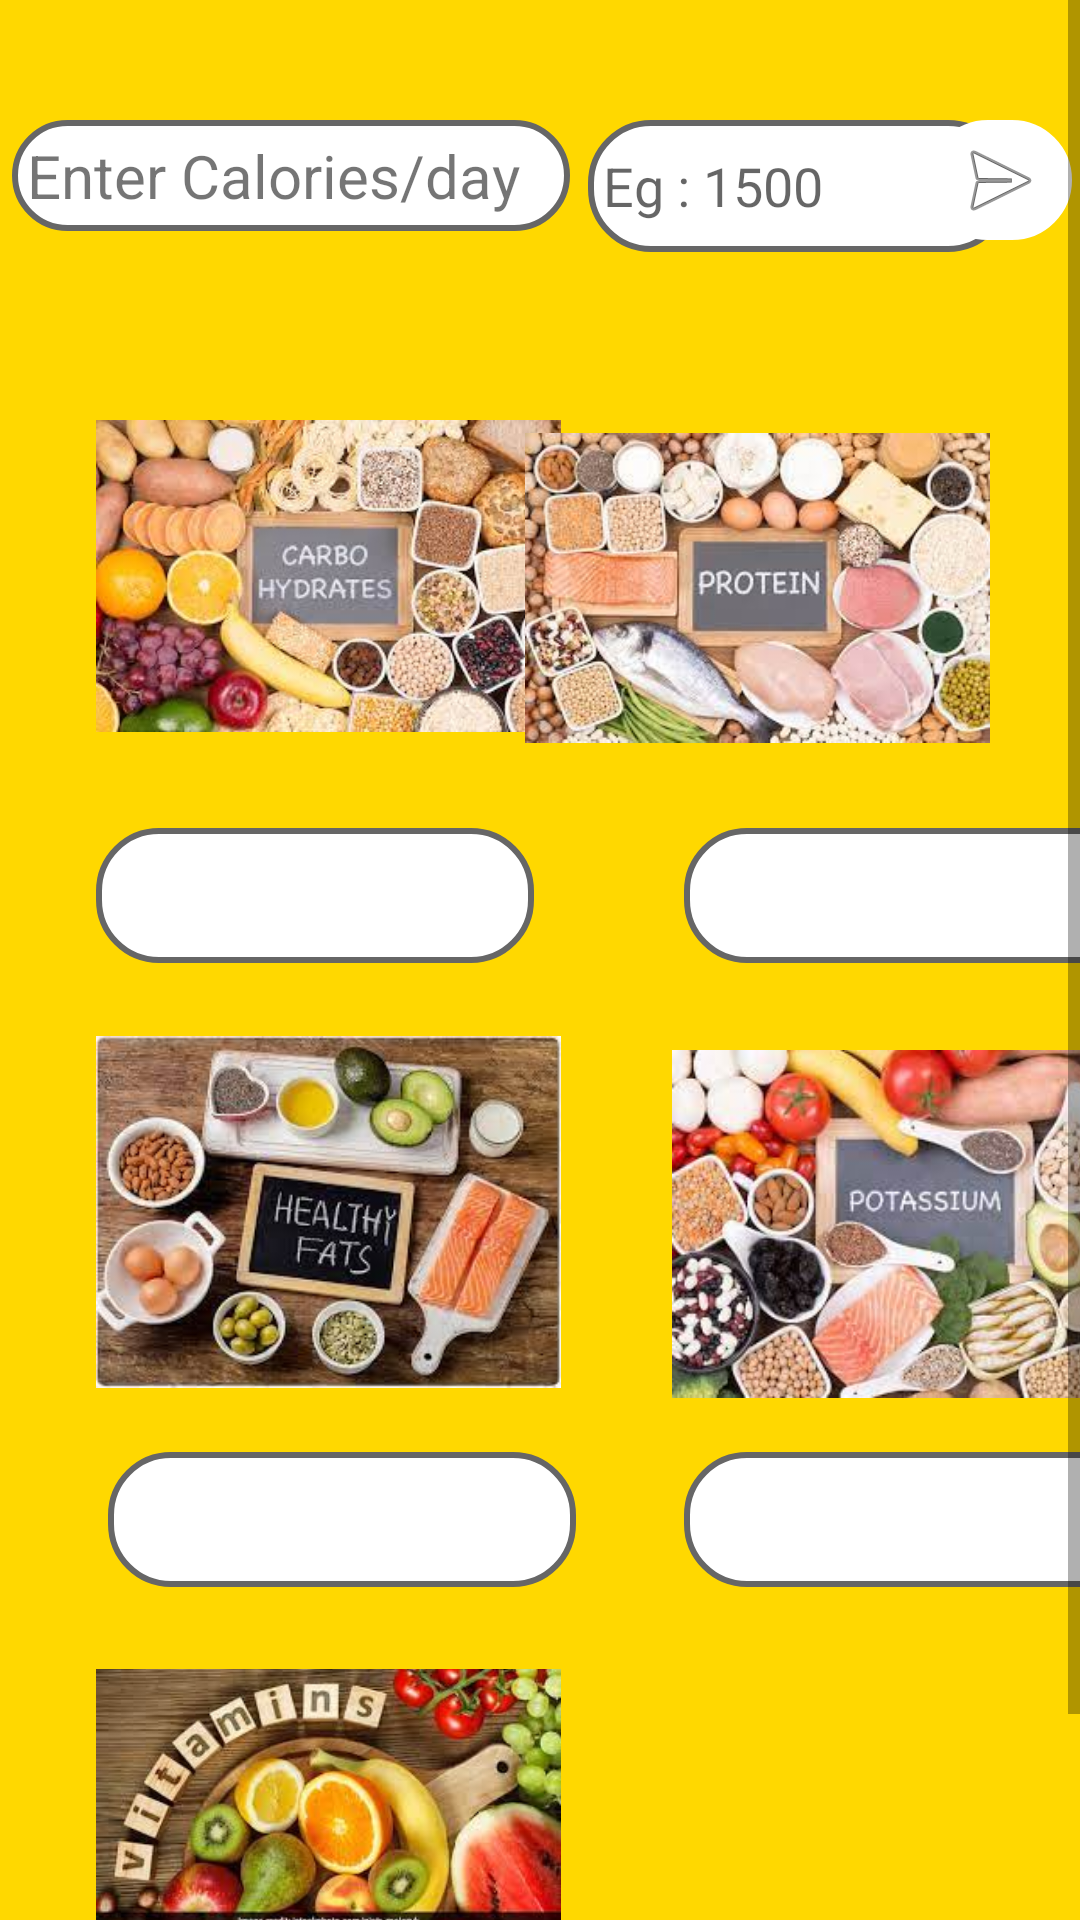

Reconstruct the res/layout file that produces this screen, plus the resources it refers to.
<!-- AndroidManifest.xml: application theme Theme.Signuplab -->
<!-- res/layout/activity_diet_planner.xml -->
<?xml version="1.0" encoding="utf-8"?>
<ScrollView xmlns:android="http://schemas.android.com/apk/res/android"
    xmlns:app="http://schemas.android.com/apk/res-auto"
    xmlns:tools="http://schemas.android.com/tools"
    android:layout_width="match_parent"
    android:layout_height="match_parent"
    android:background="@color/yellow"
    tools:layout_editor_absoluteX="0dp"
    tools:layout_editor_absoluteY="0dp">


    <androidx.constraintlayout.widget.ConstraintLayout

        android:layout_width="match_parent"
        android:layout_height="match_parent"
        android:background="@color/yellow"
    tools:context=".DietPlanner">

    <androidx.constraintlayout.widget.ConstraintLayout
        android:id="@+id/constraintLayout2"
        android:layout_width="157dp"
        android:layout_height="130dp"
        android:layout_marginStart="32dp"
        android:layout_marginTop="128dp"
        android:background="@color/yellow"
        app:layout_constraintStart_toStartOf="parent"
        app:layout_constraintTop_toTopOf="parent">

        <ImageView
            android:id="@+id/imageView3"
            android:layout_width="155dp"
            android:layout_height="128dp"
            app:layout_constraintStart_toStartOf="parent"
            app:layout_constraintTop_toTopOf="parent"
            app:srcCompat="@drawable/carbohydrate" />
    </androidx.constraintlayout.widget.ConstraintLayout>

    <androidx.constraintlayout.widget.ConstraintLayout
        android:layout_width="157dp"
        android:layout_height="136dp"
        android:layout_marginStart="224dp"
        android:layout_marginTop="340dp"
        app:layout_constraintStart_toStartOf="parent"
        app:layout_constraintTop_toTopOf="parent">

        <ImageView
            android:id="@+id/imageView6"
            android:layout_width="155dp"
            android:layout_height="128dp"
            android:layout_marginTop="4dp"
            app:layout_constraintStart_toStartOf="parent"
            app:layout_constraintTop_toTopOf="parent"
            app:srcCompat="@drawable/minerals" />
    </androidx.constraintlayout.widget.ConstraintLayout>

    <androidx.constraintlayout.widget.ConstraintLayout
        android:layout_width="157dp"
        android:layout_height="136dp"
        android:layout_marginStart="224dp"
        android:layout_marginTop="528dp"
        app:layout_constraintStart_toStartOf="parent"
        app:layout_constraintTop_toTopOf="parent">

        <ImageView
            android:id="@+id/imageView8"
            android:layout_width="155dp"
            android:layout_height="128dp"
            app:layout_constraintBottom_toBottomOf="parent"
            app:layout_constraintStart_toStartOf="parent"
            app:srcCompat="@drawable/water" />
    </androidx.constraintlayout.widget.ConstraintLayout>

    <androidx.constraintlayout.widget.ConstraintLayout
        android:layout_width="157dp"
        android:layout_height="136dp"
        android:layout_marginTop="128dp"
        android:layout_marginEnd="28dp"
        app:layout_constraintEnd_toEndOf="parent"
        app:layout_constraintTop_toTopOf="parent">

        <ImageView
            android:id="@+id/imageView4"
            android:layout_width="155dp"
            android:layout_height="128dp"
            android:layout_marginBottom="4dp"
            app:layout_constraintBottom_toBottomOf="parent"
            app:layout_constraintStart_toStartOf="parent"
            app:srcCompat="@drawable/protiens" />
    </androidx.constraintlayout.widget.ConstraintLayout>

    <androidx.constraintlayout.widget.ConstraintLayout
        android:layout_width="157dp"
        android:layout_height="136dp"
        android:layout_marginStart="32dp"
        android:layout_marginTop="340dp"
        app:layout_constraintStart_toStartOf="parent"
        app:layout_constraintTop_toTopOf="parent">

        <ImageView
            android:id="@+id/imageView5"
            android:layout_width="155dp"
            android:layout_height="128dp"
            app:layout_constraintBottom_toBottomOf="parent"
            app:layout_constraintStart_toStartOf="parent"
            app:layout_constraintTop_toTopOf="parent"
            app:layout_constraintVertical_bias="0.0"
            app:srcCompat="@drawable/fat" />
    </androidx.constraintlayout.widget.ConstraintLayout>

    <androidx.constraintlayout.widget.ConstraintLayout
        android:layout_width="157dp"
        android:layout_height="136dp"
        android:layout_marginStart="32dp"
        android:layout_marginTop="528dp"
        app:layout_constraintStart_toStartOf="parent"
        app:layout_constraintTop_toTopOf="parent">

        <ImageView
            android:id="@+id/imageView7"
            android:layout_width="155dp"
            android:layout_height="128dp"
            app:layout_constraintBottom_toBottomOf="parent"
            app:layout_constraintStart_toStartOf="parent"
            app:srcCompat="@drawable/vitamins" />
    </androidx.constraintlayout.widget.ConstraintLayout>

    <TextView
        android:id="@+id/textView12"
        android:layout_width="186dp"
        android:layout_height="37dp"
        android:layout_marginStart="4dp"
        android:layout_marginTop="40dp"
        android:background="@drawable/shape"
        android:text="Enter Calories/day"
        android:textSize="20sp"
        app:layout_constraintStart_toStartOf="parent"
        app:layout_constraintTop_toTopOf="parent" />

    <EditText
        android:id="@+id/cal"
        android:layout_width="141dp"
        android:layout_height="44dp"
        android:layout_marginStart="196dp"
        android:layout_marginTop="40dp"
        android:background="@drawable/shape"
        android:ems="10"
        android:hint="Eg : 1500"
        android:inputType="numberSigned"
        app:layout_constraintStart_toStartOf="parent"
        app:layout_constraintTop_toTopOf="parent" />

        <TextView
            android:id="@+id/carbo"
            android:layout_width="146dp"
            android:layout_height="45dp"
            android:layout_marginStart="32dp"
            android:layout_marginTop="276dp"
            android:background="@drawable/shape"
            app:layout_constraintStart_toStartOf="parent"
            app:layout_constraintTop_toTopOf="parent" />

        <TextView
            android:id="@+id/prot"
            android:layout_width="156dp"
            android:layout_height="45dp"
            android:layout_marginStart="228dp"
            android:layout_marginTop="276dp"
            android:background="@drawable/shape"
            app:layout_constraintStart_toStartOf="parent"
            app:layout_constraintTop_toTopOf="parent" />

        <TextView
            android:id="@+id/fat"
            android:layout_width="156dp"
            android:layout_height="45dp"
            android:layout_marginStart="36dp"
            android:layout_marginTop="484dp"
            android:background="@drawable/shape"
            app:layout_constraintStart_toStartOf="parent"
            app:layout_constraintTop_toTopOf="parent" />

        <TextView
            android:id="@+id/min"
            android:layout_width="156dp"
            android:layout_height="45dp"
            android:layout_marginStart="228dp"
            android:layout_marginTop="484dp"
            android:background="@drawable/shape"
            app:layout_constraintStart_toStartOf="parent"
            app:layout_constraintTop_toTopOf="parent" />

        <TextView
            android:id="@+id/vit"
            android:layout_width="156dp"
            android:layout_height="45dp"
            android:layout_marginStart="36dp"
            android:layout_marginTop="672dp"
            android:background="@drawable/shape"
            app:layout_constraintStart_toStartOf="parent"
            app:layout_constraintTop_toTopOf="parent" />

        <TextView
            android:id="@+id/water"
            android:layout_width="156dp"
            android:layout_height="45dp"
            android:layout_marginStart="224dp"
            android:layout_marginTop="672dp"
            android:background="@drawable/shape"
            app:layout_constraintStart_toStartOf="parent"
            app:layout_constraintTop_toTopOf="parent" />

    <ImageButton
        android:id="@+id/imageButton"
        android:layout_width="48dp"
        android:layout_height="40dp"
        android:layout_marginTop="40dp"
        android:background="@drawable/shape"
        android:backgroundTint="@color/white"
        app:layout_constraintEnd_toEndOf="parent"
        app:layout_constraintHorizontal_bias="0.991"
        app:layout_constraintStart_toStartOf="parent"
        app:layout_constraintTop_toTopOf="parent"
        app:srcCompat="@android:drawable/ic_menu_send" />


</androidx.constraintlayout.widget.ConstraintLayout>



</ScrollView>
<!-- resources referenced by this layout -->
<resources>
  <color name="white">#FFFFFFFF</color>
  <color name="yellow">#FFD800</color>
  <!-- drawable carbohydrate: jpg bitmap (drawable, 14064 bytes) -->
  <!-- drawable fat: jpg bitmap (drawable, 13402 bytes) -->
  <!-- drawable minerals: jpg bitmap (drawable, 14193 bytes) -->
  <!-- drawable protiens: jpg bitmap (drawable, 13464 bytes) -->
  <!-- drawable shape (drawable) -->
  <?xml version="1.0" encoding="utf-8"?>
  <shape
      xmlns:android="http://schemas.android.com/apk/res/android"
      android:shape="rectangle"   >
  
      <solid
          android:color="#ffffff" >
      </solid>
  
      <stroke
          android:width="2dp"
          android:color="#666666" >
      </stroke>
  
      <padding
          android:left="5dp"
          android:top="5dp"
          android:right="5dp"
          android:bottom="5dp"    >
      </padding>
  
      <corners
          android:radius="20dp"   >
      </corners>
  
  </shape>
  <!-- drawable vitamins: jpg bitmap (drawable, 11467 bytes) -->
  <style name="Theme.Signuplab" parent="Theme.MaterialComponents.DayNight.DarkActionBar">
          
          <item name="colorPrimary">@color/purple_500</item>
          <item name="colorPrimaryVariant">@color/purple_700</item>
          <item name="colorOnPrimary">@color/white</item>
          
          <item name="colorSecondary">@color/teal_200</item>
          <item name="colorSecondaryVariant">@color/teal_700</item>
          <item name="colorOnSecondary">@color/black</item>
          
          <item name="android:statusBarColor" tools:targetApi="l">?attr/colorPrimaryVariant</item>
          
      </style>
  <color name="purple_500">#FF6200EE</color>
  <color name="purple_700">#FF3700B3</color>
  <color name="teal_200">#FF03DAC5</color>
  <color name="teal_700">#FF018786</color>
  <color name="black">#FF000000</color>
</resources>
